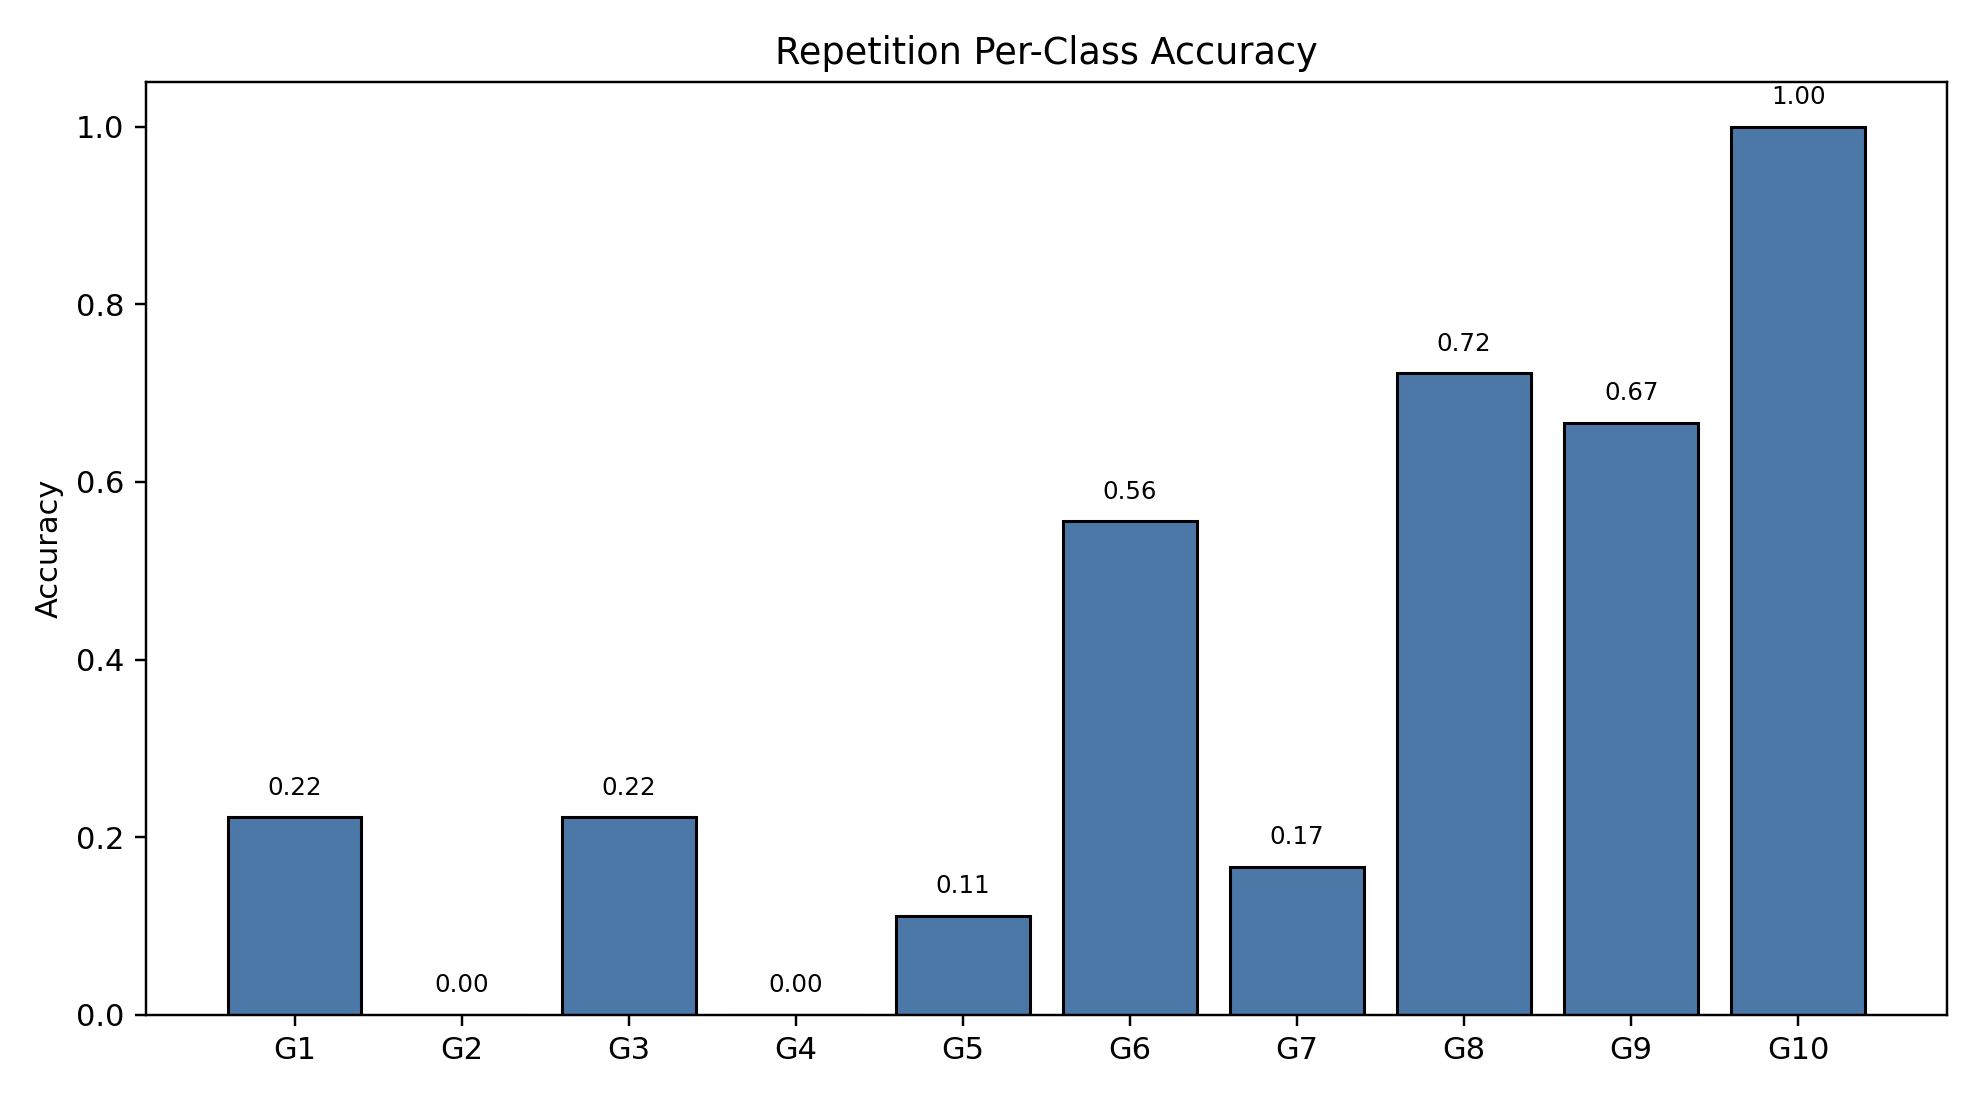

Source data for this figure (header and first rows):
class_index, gesture_id, support, correct, accuracy
0, 1, 18, 4, 0.2222
1, 2, 18, 0, 0.0
2, 3, 18, 4, 0.2222
3, 4, 18, 0, 0.0
4, 5, 18, 2, 0.1111
5, 6, 18, 10, 0.5556
6, 7, 18, 3, 0.1667
7, 8, 18, 13, 0.7222
8, 9, 18, 12, 0.6667
9, 10, 18, 18, 1.0
